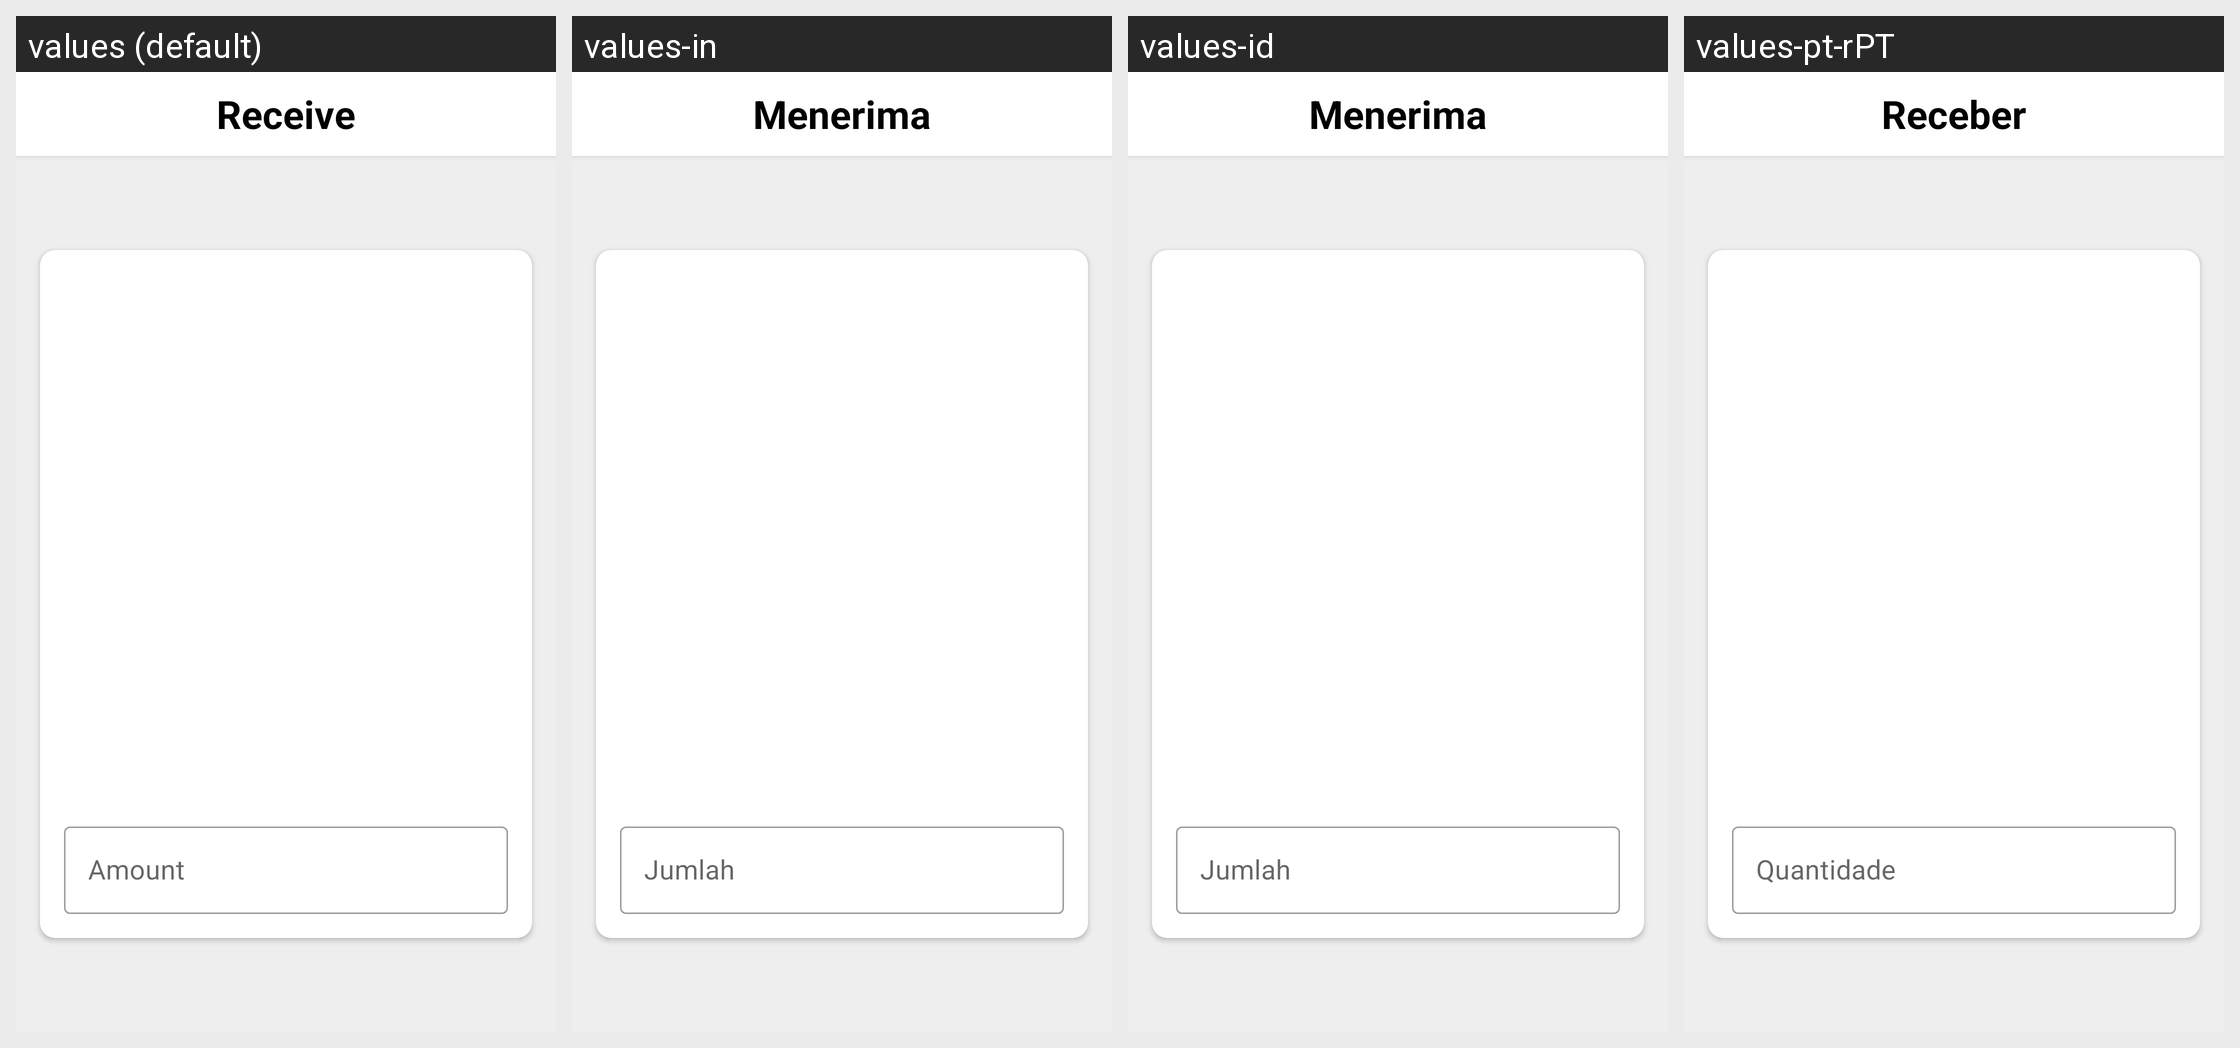

This grid shows one Android layout under several languages. Give, for every string resource on the screen, its name, the default text and each shown locale's text.
Android screen res/layout/fragment_receive_to_wallet.xml rendered under 4 locales, left to right: values (default), values-in, values-id, values-pt-rPT. Device: Nexus 5 (rendered at 1080×1920; each locale shown at half size, 540×960, under a caption strip naming it); theme Theme.ErgoWallet.
Other locales in the repository, not shown: values-es, values-it, values-jv, values-ms, values-pt, values-ru, values-tr, values-zh.
Strings drawn on this screen, with the default value and each locale's value (text and hints the layout hard-codes, and strings that could not be matched under every locale, appear in the picture but are not listed):

button_receive
  values: Receive
  values-in: Menerima
  values-id: Menerima
  values-pt-rPT: Receber

label_amount
  values: Amount
  values-in: Jumlah
  values-id: Jumlah
  values-pt-rPT: Quantidade
